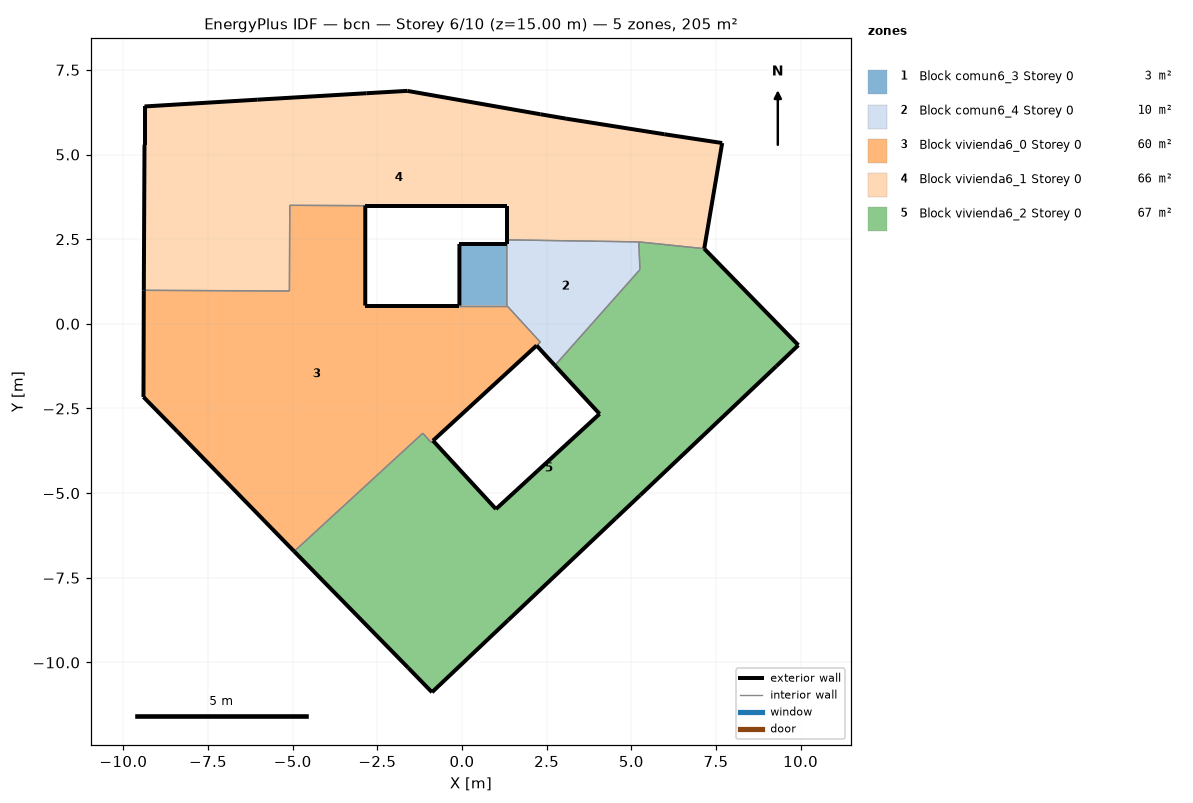
=== STOREY PLAN SPEC (per zone: floor XY polygon, exterior-wall plan segments, windows/doors) ===
zone 1: Block comun6_3 Storey 0  (2.5 m²)
  floor: (1.32, 2.36) (1.32, 0.54) (-0.08, 0.54) (-0.08, 2.36)
  exterior wall: (1.32, 2.36) – (-0.08, 2.36)  [1.4 m]
  exterior wall: (-0.08, 2.36) – (-0.08, 0.54)  [1.8 m]
  interior walls: 2
zone 2: Block comun6_4 Storey 0  (9.6 m²)
  floor: (5.22, 2.42) (5.25, 1.60) (2.74, -1.23) (2.20, -0.64) (2.31, -0.54) (1.32, 0.54) (1.32, 2.36) (1.32, 2.48)
  exterior wall: (2.20, -0.64) – (2.74, -1.23)  [0.8 m]
  exterior wall: (1.32, 2.48) – (1.32, 2.36)  [0.1 m]
  interior walls: 6
zone 3: Block vivienda6_0 Storey 0  (60.3 m²)
  floor: (1.32, 0.54) (2.31, -0.54) (2.20, -0.64) (-0.86, -3.45) (-0.92, -3.50) (-1.16, -3.23) (-4.96, -6.72) (-8.40, -3.19) (-9.41, -2.16) (-9.40, 0.99) (-5.10, 0.97) (-5.09, 3.50) (-2.86, 3.49) (-2.86, 0.54) (-0.08, 0.54)
  exterior wall: (-8.40, -3.19) – (-4.96, -6.72)  [4.9 m]
  exterior wall: (-0.86, -3.45) – (2.20, -0.64)  [4.2 m]
  exterior wall: (-0.08, 0.54) – (-2.86, 0.54)  [2.8 m]
  exterior wall: (-2.86, 0.54) – (-2.86, 3.49)  [3.0 m]
  exterior wall: (-9.40, 0.99) – (-9.41, -2.16)  [3.2 m]
  exterior wall: (-9.41, -2.16) – (-8.40, -3.19)  [1.4 m]
  interior walls: 9
zone 4: Block vivienda6_1 Storey 0  (65.6 m²)
  floor: (7.68, 5.34) (7.15, 2.22) (5.22, 2.42) (1.32, 2.48) (1.32, 3.49) (-2.86, 3.49) (-5.09, 3.50) (-5.10, 0.97) (-9.40, 0.99) (-9.38, 5.29) (-9.38, 6.42) (-6.05, 6.62) (-2.83, 6.81) (-1.62, 6.88) (2.31, 6.19) (3.07, 6.06) (5.97, 5.60)
  exterior wall: (-2.86, 3.49) – (1.32, 3.49)  [4.2 m]
  exterior wall: (1.32, 3.49) – (1.32, 2.48)  [1.0 m]
  exterior wall: (7.15, 2.22) – (7.68, 5.34)  [3.2 m]
  exterior wall: (7.68, 5.34) – (5.97, 5.60)  [1.7 m]
  exterior wall: (5.97, 5.60) – (3.07, 6.06)  [2.9 m]
  exterior wall: (3.07, 6.06) – (2.31, 6.19)  [0.8 m]
  exterior wall: (2.31, 6.19) – (-1.62, 6.88)  [4.0 m]
  exterior wall: (-1.62, 6.88) – (-2.83, 6.81)  [1.2 m]
  exterior wall: (-2.83, 6.81) – (-6.05, 6.62)  [3.2 m]
  exterior wall: (-6.05, 6.62) – (-9.38, 6.42)  [3.3 m]
  exterior wall: (-9.38, 6.42) – (-9.38, 5.29)  [1.1 m]
  exterior wall: (-9.38, 5.29) – (-9.40, 0.99)  [4.3 m]
  interior walls: 5
zone 5: Block vivienda6_2 Storey 0  (67.1 m²)
  floor: (7.15, 2.22) (9.93, -0.63) (9.28, -1.25) (5.26, -5.06) (4.54, -5.74) (1.36, -8.75) (-0.89, -10.88) (-1.59, -10.16) (-4.96, -6.72) (-1.16, -3.23) (-0.92, -3.50) (-0.86, -3.45) (1.00, -5.47) (4.06, -2.66) (2.74, -1.23) (5.25, 1.60) (5.22, 2.42)
  exterior wall: (-4.96, -6.72) – (-1.59, -10.16)  [4.8 m]
  exterior wall: (-1.59, -10.16) – (-0.89, -10.88)  [1.0 m]
  exterior wall: (-0.89, -10.88) – (1.36, -8.75)  [3.1 m]
  exterior wall: (1.36, -8.75) – (4.54, -5.74)  [4.4 m]
  exterior wall: (4.54, -5.74) – (5.26, -5.06)  [1.0 m]
  exterior wall: (5.26, -5.06) – (9.28, -1.25)  [5.5 m]
  exterior wall: (9.28, -1.25) – (9.93, -0.63)  [0.9 m]
  exterior wall: (9.93, -0.63) – (7.15, 2.22)  [4.0 m]
  exterior wall: (2.74, -1.23) – (4.06, -2.66)  [1.9 m]
  exterior wall: (4.06, -2.66) – (1.00, -5.47)  [4.2 m]
  exterior wall: (1.00, -5.47) – (-0.86, -3.45)  [2.7 m]
  interior walls: 6

=== DERIVED (storey summary) ===
Building: bcn
Storey: 6 of 10  (floor level z = 15.00 m)
Storey gross floor area: 205.2 m²
Zones on this storey: 5
  - Block comun6_3 Storey 0: floor 2.5 m²; exterior wall 3.2 m (9.7 m²); WWR 0.0%
  - Block comun6_4 Storey 0: floor 9.6 m²; exterior wall 0.9 m (2.8 m²); WWR 0.0%
  - Block vivienda6_0 Storey 0: floor 60.3 m²; exterior wall 19.4 m (58.2 m²); WWR 0.0%
  - Block vivienda6_1 Storey 0: floor 65.6 m²; exterior wall 31.0 m (93.0 m²); WWR 0.0%
  - Block vivienda6_2 Storey 0: floor 67.1 m²; exterior wall 33.6 m (100.7 m²); WWR 0.0%
Zone adjacency (shared interzone walls):
  - Block comun6_3 Storey 0 ↔ Block comun6_4 Storey 0
  - Block comun6_3 Storey 0 ↔ Block vivienda6_0 Storey 0
  - Block comun6_4 Storey 0 ↔ Block vivienda6_0 Storey 0
  - Block comun6_4 Storey 0 ↔ Block vivienda6_1 Storey 0
  - Block comun6_4 Storey 0 ↔ Block vivienda6_2 Storey 0
  - Block vivienda6_0 Storey 0 ↔ Block vivienda6_1 Storey 0
  - Block vivienda6_0 Storey 0 ↔ Block vivienda6_2 Storey 0
  - Block vivienda6_1 Storey 0 ↔ Block vivienda6_2 Storey 0